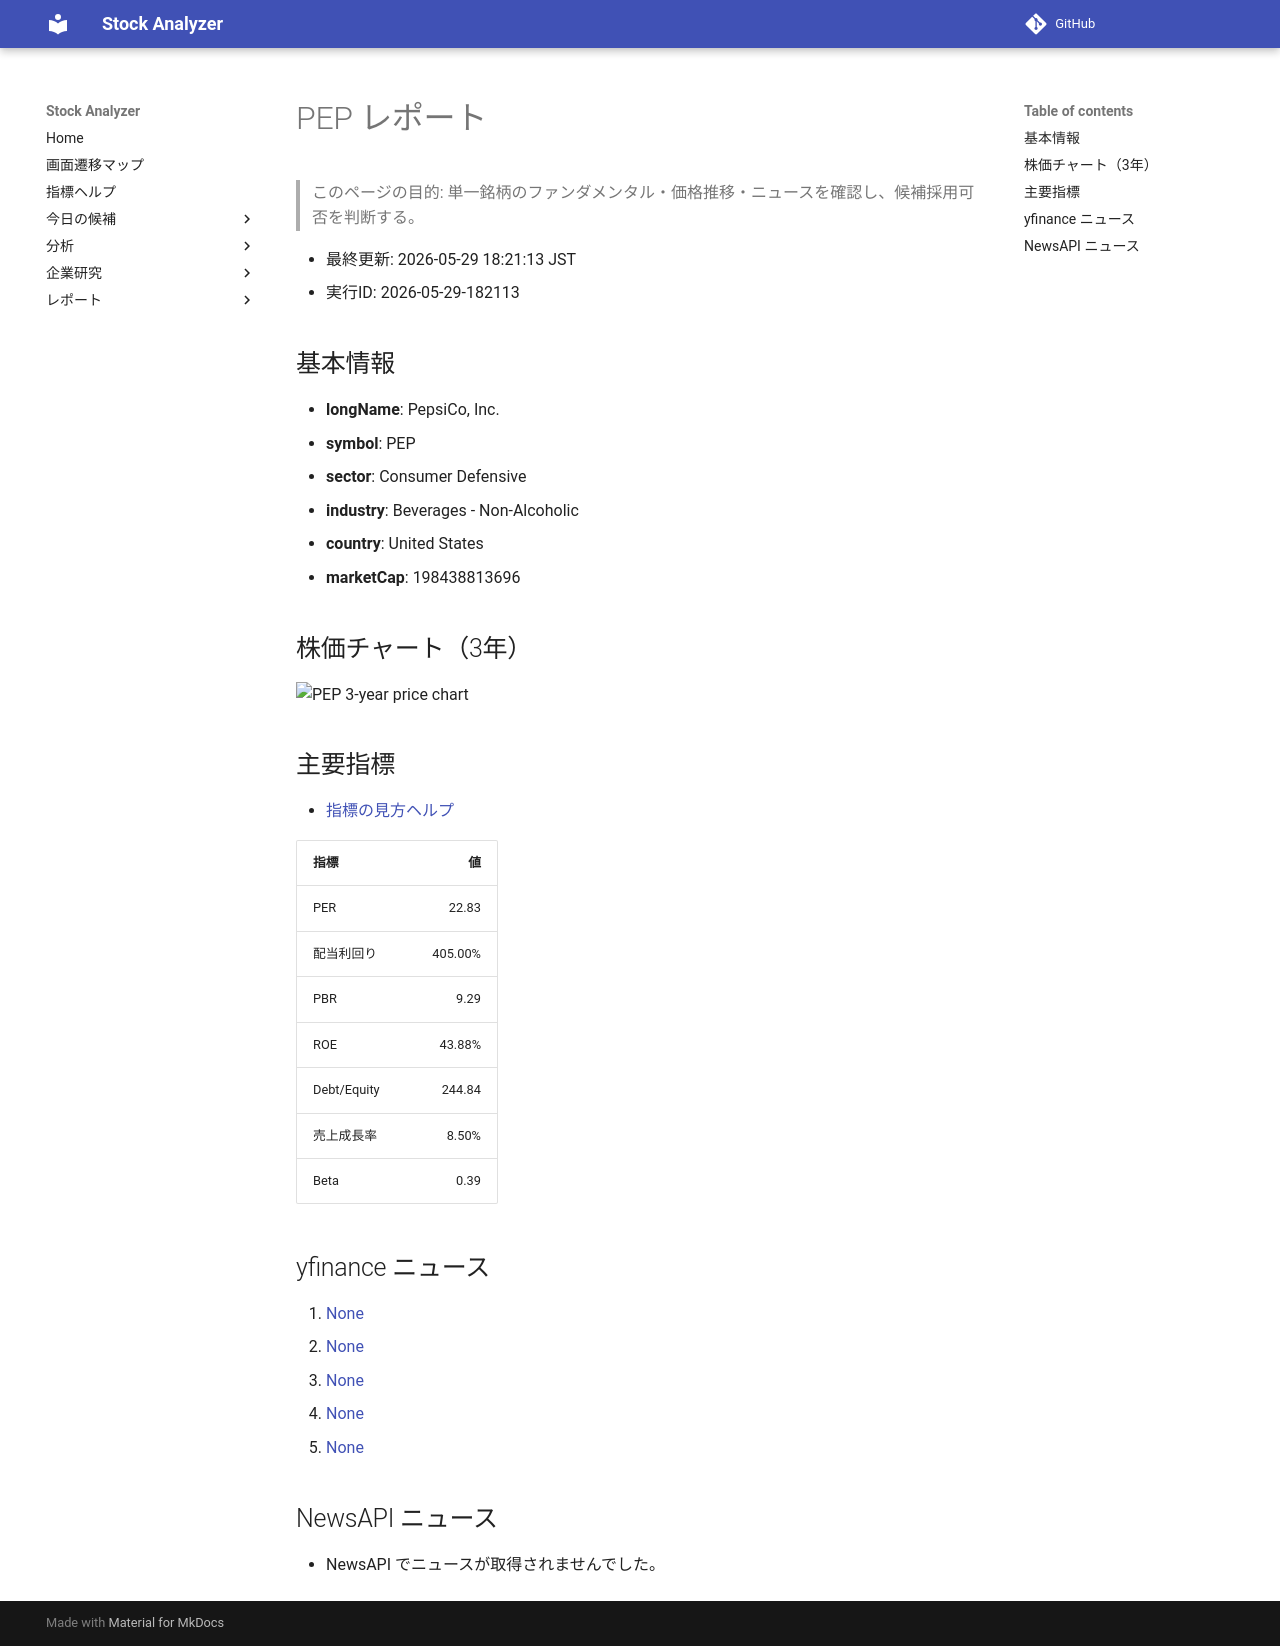

repository: Yumi-note/Making-APP · page: stocks/2026-05-29/182113/PEP/index.html · generator: mkdocs

# PEP レポート

> このページの目的: 単一銘柄のファンダメンタル・価格推移・ニュースを確認し、候補採用可否を判断する。

- 最終更新: 2026-05-29 18:21:13 JST
- 実行ID: 2026-05-29-182113

## 基本情報

- **longName**: PepsiCo, Inc.
- **symbol**: PEP
- **sector**: Consumer Defensive
- **industry**: Beverages - Non-Alcoholic
- **country**: United States
- **marketCap**: 198438813696

## 株価チャート（3年）

![PEP 3-year price chart](PEP_3y.png)

## 主要指標

- [指標の見方ヘルプ](../../../../indicators.md)

| 指標 | 値 |
|---|---:|
| PER | 22.83 |
| 配当利回り | 405.00% |
| PBR | 9.29 |
| ROE | 43.88% |
| Debt/Equity | 244.84 |
| 売上成長率 | 8.50% |
| Beta | 0.39 |

## yfinance ニュース

1. [None](None)
2. [None](None)
3. [None](None)
4. [None](None)
5. [None](None)

## NewsAPI ニュース

- NewsAPI でニュースが取得されませんでした。
